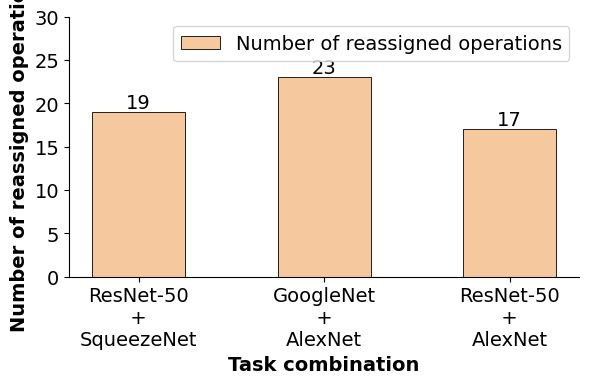

Reproduce this figure in Python.
import numpy as np
import matplotlib.pyplot as plt
import pandas as pd
import matplotlib.ticker as ticker
import json

plt.rcParams['font.family'] = ['Times New Roman']

fontsize = 14
plt.rcParams['font.size'] = fontsize


plt.figure(figsize=(6, 4))
bar_width = 1.0

plt.subplots_adjust(left=0.1, right=0.95, top=0.9, bottom=0.25)
# fig = plt.figure()
ax = plt.axes()
ax.spines['top'].set_visible(False)
ax.spines['right'].set_visible(False)
tick_label10000 = ["BERT\n + \nGoogleNet", "BERT\n + \nSqueezeNet", "ResNet-50\n + \nBERT", "AlexNet\n + \nSqueezeNet", "ResNet-50\n + \nGoogleNet", "GoogleNet\n + \nSqueezeNet", "BERT\n + \nAlexNet", "ResNet-50\n + \nSqueezeNet", "GoogleNet\n + \nAlexNet", "ResNet-50\n + \nAlexNet"]

tick_label5000 = ["ResNet-50\n + \nSqueezeNet", "GoogleNet\n + \nAlexNet", "ResNet-50\n + \nAlexNet"]
count_5000 = [27, 20, 21]

tick_label20000 = ["ResNet-50\n + \nSqueezeNet", "GoogleNet\n + \nAlexNet", "ResNet-50\n + \nAlexNet"]
count_20000 = [13, 15, 11]

tick_label03 = ["GoogleNet\n + \nAlexNet", "BERT\n + \nAlexNet", "ResNet-50\n + \nAlexNet"]
count_03 = [17, 7, 23]

tick_label07 = ["ResNet-50\n + \nSqueezeNet", "GoogleNet\n + \nAlexNet", "ResNet-50\n + \nAlexNet"]
count_07 = [19, 23, 17]

x = np.array([16,18,20])
# Threshold Line
# plt.plot([14] * 200, np.arange(200), color = "red", linestyle="--")
# Threshold Text
# plt.text(14.2, 150, "Affinity > 4")

plt.bar(x+bar_width, count_07, bar_width, color='#f5c89d', edgecolor='black', linewidth=0.6,label='Number of reassigned operations')
# plt.bar(x,y1_10000,bar_width,color='#f5c89d',label='Only GPU', edgecolor="black", linewidth=0.6)
# plt.bar(x+bar_width,y2_10000,bar_width,color='#aad4a3', label='UCGE+I', edgecolor="black", linewidth=0.6)
# plt.bar(x+2 * bar_width,y3_10000,bar_width,color='#fffeae', label='OSAS', edgecolor="black", linewidth=0.6)



plt.xticks(x + 1 * bar_width, tick_label07)
plt.ylim(0,30)
plt.xlabel("Task combination", fontweight ='bold')
plt.ylabel("Number of reassigned operations", fontweight ='bold')

# Add Exact Count
for i, c in enumerate(count_07):
    plt.text(x[i] + bar_width, count_07[i] + 0.5, str(count_07[i]), horizontalalignment="center")
plt.legend(ncol=3)
plt.savefig("move07.pdf")
plt.show()